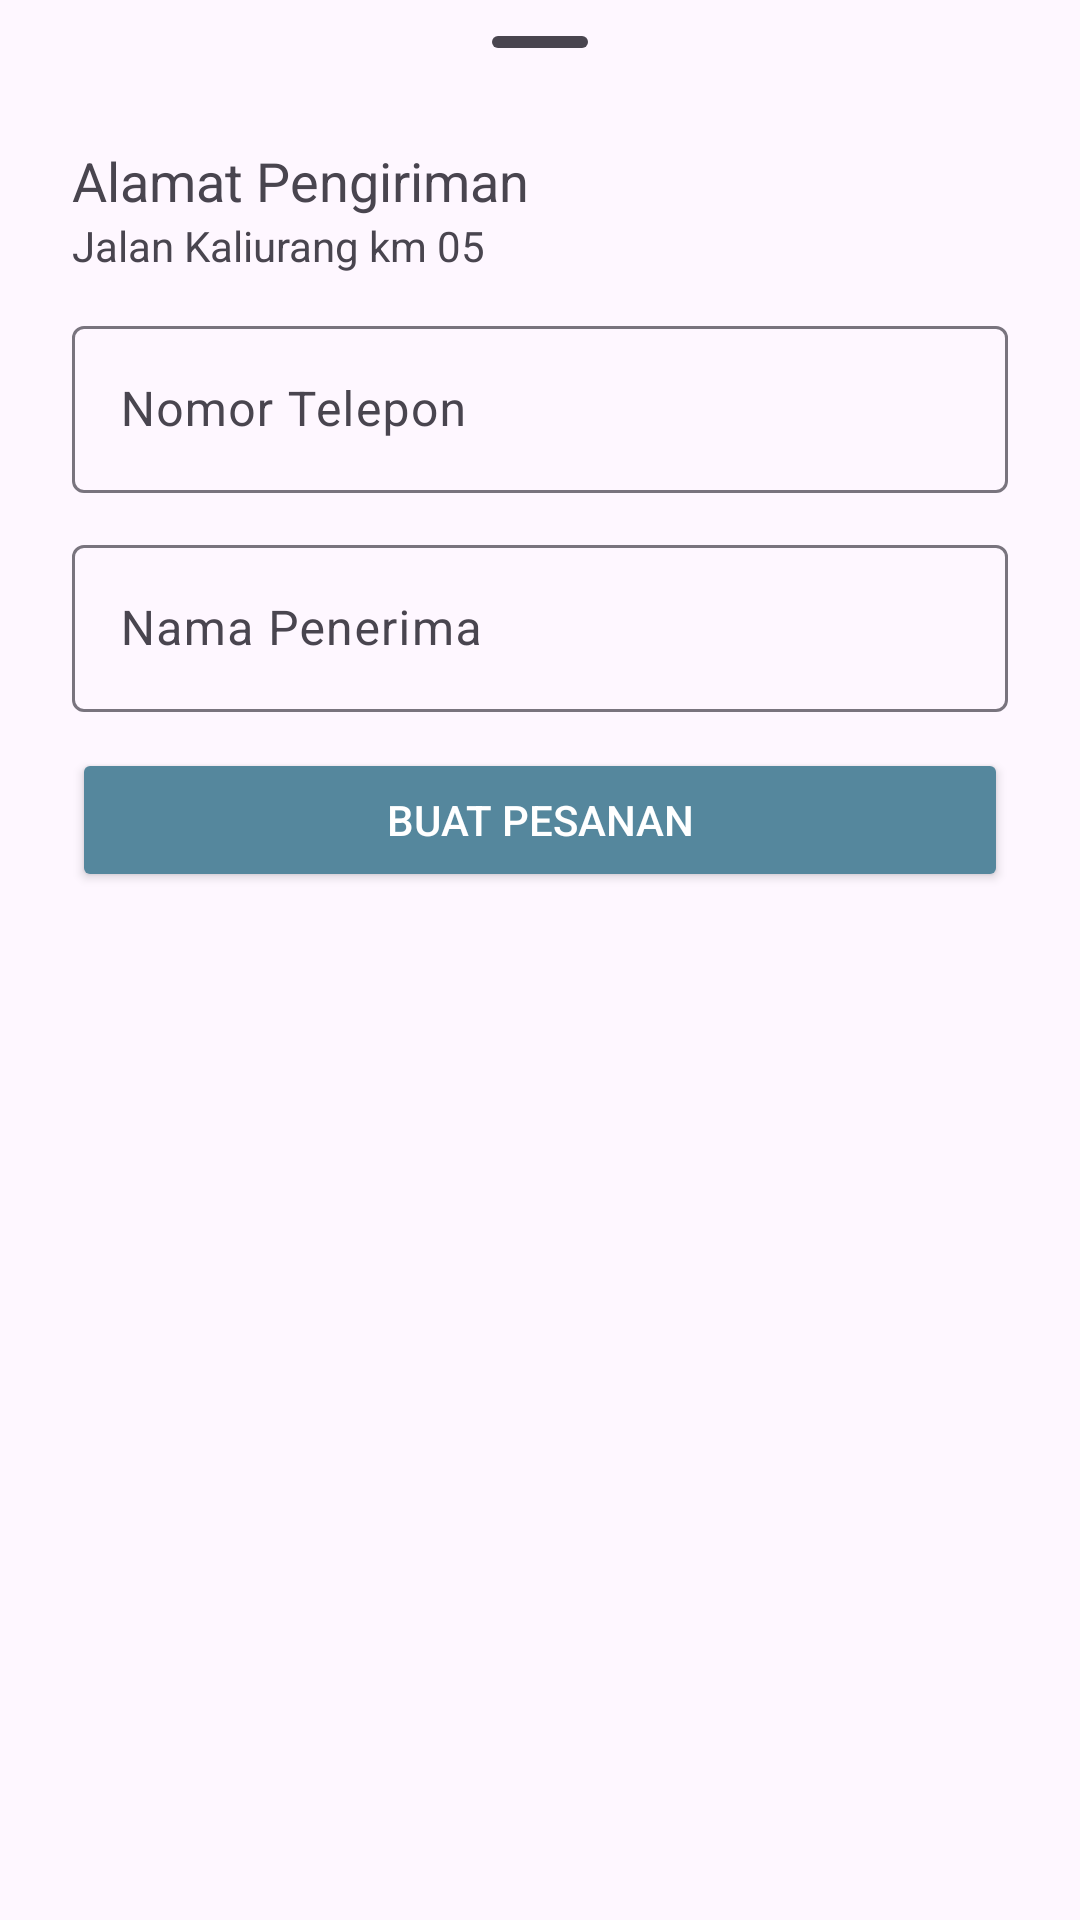

The Android layout XML behind this screen, and the referenced resources:
<!-- AndroidManifest.xml: application theme Theme.MartQ -->
<!-- res/layout/layout_order_complete_data.xml -->
<?xml version="1.0" encoding="utf-8"?>
<androidx.constraintlayout.widget.ConstraintLayout xmlns:android="http://schemas.android.com/apk/res/android"
    android:layout_width="match_parent"
    android:layout_height="wrap_content"
    xmlns:tools="http://schemas.android.com/tools"
    xmlns:app="http://schemas.android.com/apk/res-auto"
    android:paddingHorizontal="24dp"
    android:paddingBottom="24dp"
    android:orientation="vertical">

    <com.google.android.material.bottomsheet.BottomSheetDragHandleView
        android:id="@+id/drag_handle"
        android:layout_width="match_parent"
        android:layout_height="wrap_content"
        app:layout_constraintTop_toTopOf="parent"/>

    <TextView
        android:id="@+id/tv_address"
        android:layout_width="wrap_content"
        android:layout_height="wrap_content"
        android:text="Alamat Pengiriman"
        android:textSize="18sp"
        app:layout_constraintTop_toBottomOf="@id/drag_handle"
        app:layout_constraintStart_toStartOf="parent"/>

    <TextView
        android:id="@+id/tv_address_value"
        android:layout_width="match_parent"
        android:layout_height="wrap_content"
        android:layout_marginEnd="60dp"
        app:layout_constraintTop_toBottomOf="@id/tv_address"
        app:layout_constraintStart_toStartOf="@id/tv_address"
        android:text="Jalan Kaliurang km 05"/>

    <ImageButton
        android:id="@+id/btn_google_maps"
        android:layout_width="25dp"
        android:layout_height="35dp"
        android:scaleType="fitCenter"
        android:adjustViewBounds="true"
        android:background="@drawable/ic_google_maps"
        app:layout_constraintTop_toTopOf="@id/tv_address"
        app:layout_constraintBottom_toBottomOf="@id/tv_address_value"
        app:layout_constraintEnd_toEndOf="parent"/>

    <com.google.android.material.textfield.TextInputLayout
        android:id="@+id/phone_number_layout"
        android:layout_width="match_parent"
        android:layout_height="wrap_content"
        android:layout_marginTop="12dp"
        app:layout_constraintTop_toBottomOf="@id/tv_address_value"
        android:hint="Nomor Telepon">

        <com.google.android.material.textfield.TextInputEditText
            android:id="@+id/et_phone_number"
            android:layout_width="match_parent"
            android:layout_height="wrap_content"
            android:inputType="phone"/>

    </com.google.android.material.textfield.TextInputLayout>

    <com.google.android.material.textfield.TextInputLayout
        android:id="@+id/name_layout"
        android:layout_width="match_parent"
        android:layout_height="wrap_content"
        android:layout_marginTop="12dp"
        app:layout_constraintTop_toBottomOf="@id/phone_number_layout"
        android:hint="Nama Penerima">

        <com.google.android.material.textfield.TextInputEditText
            android:id="@+id/et_name"
            android:layout_width="match_parent"
            android:layout_height="wrap_content"
            android:inputType="text"/>

    </com.google.android.material.textfield.TextInputLayout>

    <Button
        android:id="@+id/btn_make_order"
        android:layout_width="match_parent"
        android:layout_height="wrap_content"
        android:layout_marginTop="12dp"
        android:layout_gravity="center"
        android:textColor="@color/white"
        android:backgroundTint="@color/dark_navy_light"
        app:layout_constraintTop_toBottomOf="@id/name_layout"
        android:text="Buat Pesanan" />

</androidx.constraintlayout.widget.ConstraintLayout>
<!-- resources referenced by this layout -->
<resources>
  <color name="dark_navy_light">#55879D</color>
  <color name="white">#FFFFFFFF</color>
  
      // brand colors
  <style name="Theme.MartQ" parent="Theme.Material3.DayNight">
          
          <item name="colorPrimary">@color/dark_grey</item>
          <item name="colorPrimaryVariant">@color/light_blue</item>
          <item name="colorOnPrimary">@color/dark_navy_light</item>
          
          <item name="colorSecondary">@color/teal_200</item>
          <item name="colorSecondaryVariant">@color/teal_700</item>
          <item name="colorOnSecondary">@color/black</item>
  
          
      </style>
  <color name="dark_grey">#727273</color>
  <color name="light_blue">#BDEBFF</color>
  <color name="teal_200">#FF03DAC5</color>
  <color name="teal_700">#FF018786</color>
  <color name="black">#FF000000</color>
</resources>
